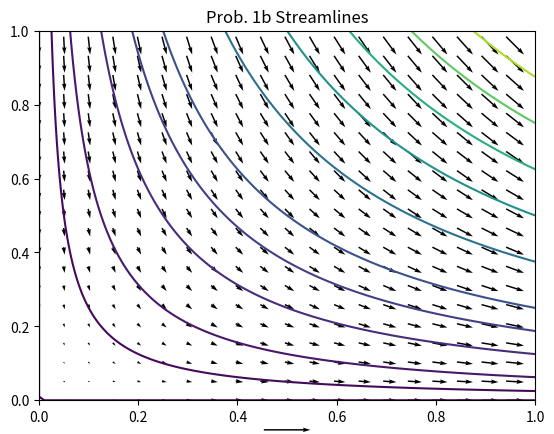
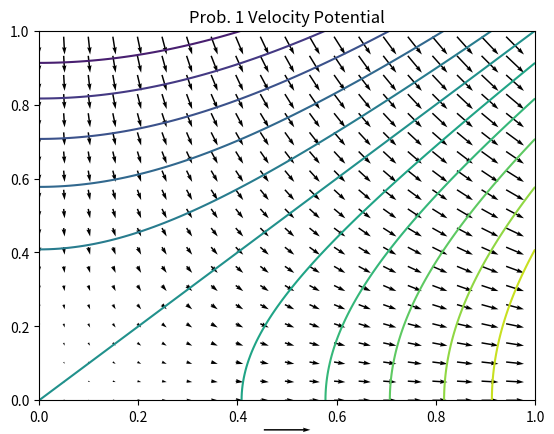
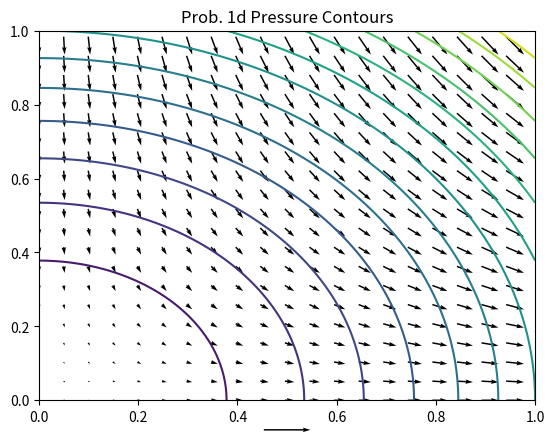
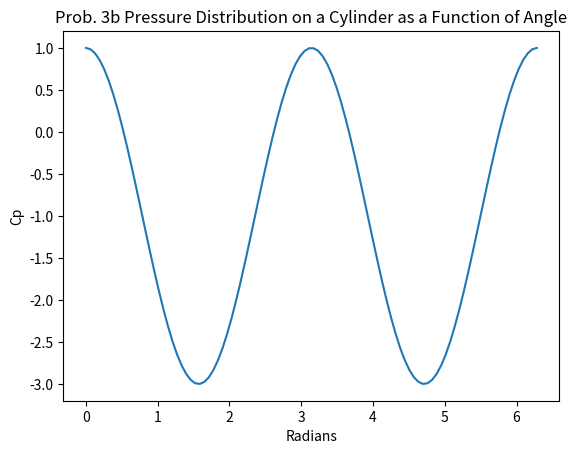
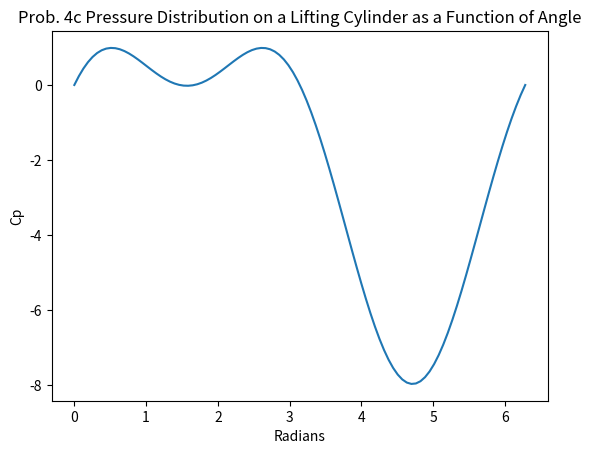

Recreate these plots in Python, in order.
import numpy as np
import matplotlib.pyplot as plt
import math


####### P1
x = np.linspace(0,1,100)
y = np.linspace(0,1,100)
constant = 4
refine = 5

[X, Y] = np.meshgrid(x, y)

v = (-constant)*Y
u = constant*X

psi = constant*np.multiply(X, Y)
phi = constant/2*np.subtract(np.power(X,2), np.power(Y,2))
pressures = .5*(np.add(np.power(u,2),np.power(v,2)))
#########

#### P3
theta = np.linspace(0, 2*math.pi, 100)
Cp = []

for angle in theta:
    Cp.append(1-(4*(math.sin(angle))**2))
######
##### P4
theta4 = np.linspace(0, 2*math.pi, 100)
crit_vals = [0, math.pi/4, math.pi/2, 3*math.pi/4, math.pi, 5*math.pi/4, 3*math.pi/2, 7*math.pi/4]
vals= []

Cp4 = []
for angle in theta4:
    Cp4.append(1-(4*(math.sin(angle))**2 - 2.25*math.sin(angle)*2/(3.6*math.pi*.1) + 2.25**2/(4*(3.6**2)*(math.pi**2)*(.1**2))))

for angle in crit_vals:
    vals.append(1-(4*(math.sin(angle))**2 - 2.25*math.sin(angle)*2/(3.6*math.pi*.1) + 2.25**2/(4*(3.6**2)*(math.pi**2)*(.1**2))))

print(vals)

##### P1 Plotting
levels = [0, .1, .25, .5, .75, 1, 1.5, 2, 2.5, 3, 3.5, 4]
plt.figure(1)
q = plt.quiver(X[::refine,::refine], Y[::refine,::refine], u[::refine,::refine], v[::refine,::refine], pivot='mid')
plt.quiverkey(q, X=.5, Y=-.08, U=10, label='Flow Direction', labelpos='S')
c = plt.contour(X,Y,psi, levels=levels)
plt.title("Prob. 1b Streamlines")
plt.contour

levels = np.linspace(-2,2,13)

plt.figure(2)
q = plt.quiver(X[::refine,::refine], Y[::refine,::refine], u[::refine,::refine], v[::refine,::refine], pivot='mid')
plt.quiverkey(q, X=.5, Y=-.08, U=10, label='Flow Direction', labelpos='S')
c = plt.contour(X,Y,phi, levels=levels)
plt.title("Prob. 1 Velocity Potential")
plt.contour

levels= np.linspace(0,16,15)

plt.figure(3)
q = plt.quiver(X[::refine,::refine], Y[::refine,::refine], u[::refine,::refine], v[::refine,::refine], pivot='mid')
plt.quiverkey(q, X=.5, Y=-.08, U=10, label='Flow Direction', labelpos='S')
c = plt.contour(X,Y,pressures, levels=levels)
plt.title("Prob. 1d Pressure Contours")
plt.contour
########

####### P3 Plotting
plt.figure(4)
plt.plot(theta, Cp)
plt.title("Prob. 3b Pressure Distribution on a Cylinder as a Function of Angle")
plt.xlabel('Radians')
plt.ylabel("Cp")
#######

######## P4 Plotting
plt.figure(5)
plt.plot(theta4, Cp4)
plt.title("Prob. 4c Pressure Distribution on a Lifting Cylinder as a Function of Angle")
plt.xlabel('Radians')
plt.ylabel("Cp")
#########


#######
plt.show()
